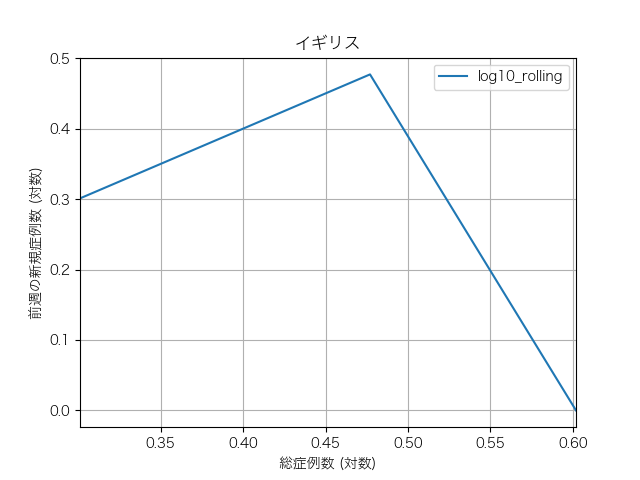

Source data for this figure (header and first rows):
, cumsum, log10_cumsum, rolling, log10_rolling
2020-03-26, 2, 0.301, 2.0, 0.301
2020-03-28, 3, 0.477, 3.0, 0.477
2020-04-08, 4, 0.602, 1.0, 0.0
